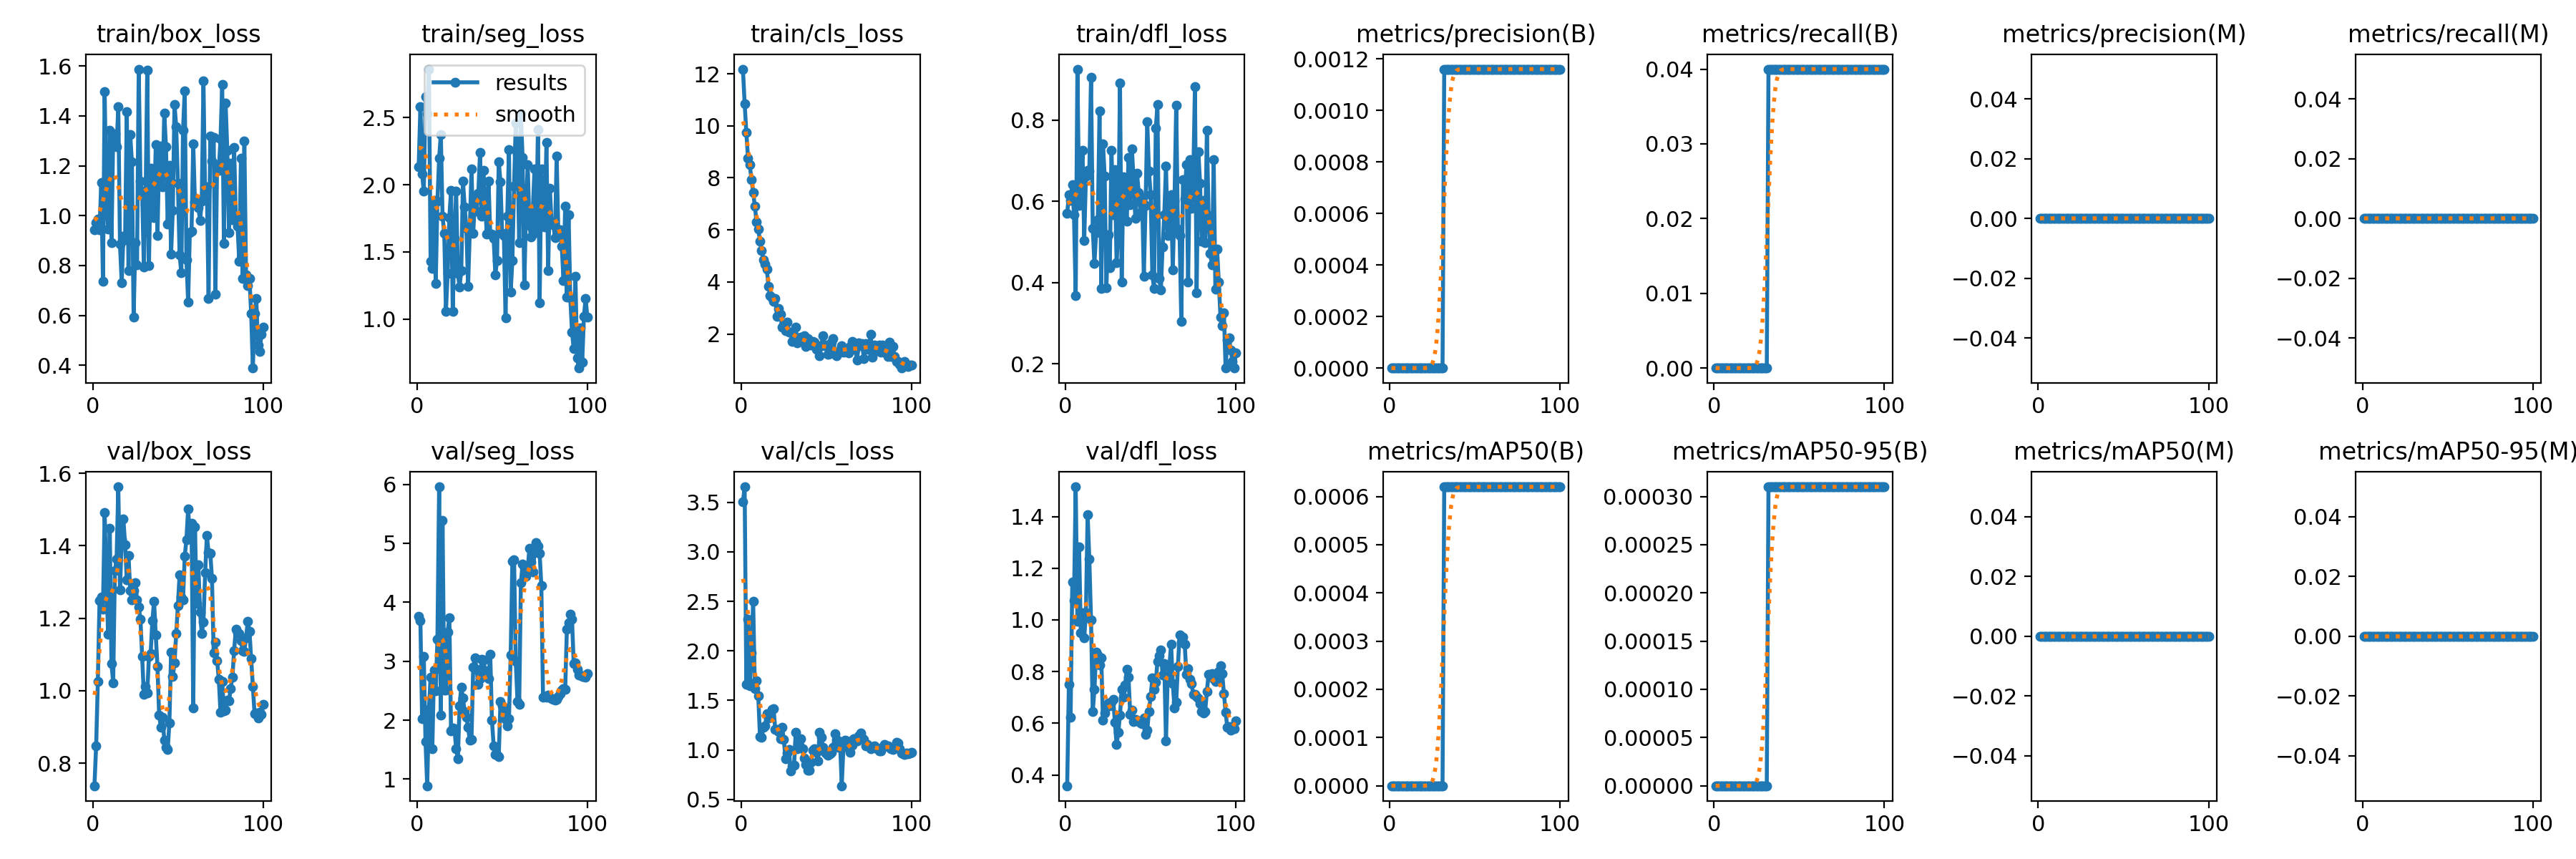

The data file committed next to this chart (first rows):
epoch, train/box_loss, train/seg_loss, train/cls_loss, train/dfl_loss, metrics/precision(B), metrics/recall(B), metrics/mAP50(B), metrics/mAP50-95(B), metrics/precision(M), metrics/recall(M), metrics/mAP50(M), metrics/mAP50-95(M), val/box_loss, val/seg_loss, val/cls_loss, val/dfl_loss, lr/pg0, lr/pg1, lr/pg2
1, 0.9447, 2.135, 12.18, 0.5704, 0, 0, 0, 0, 0, 0, 0, 0, 0.7374, 3.761, 3.502, 0.358, 0.0006512, 0.0006512, 0.0006512
2, 0.9726, 2.58, 10.86, 0.6156, 0, 0, 0, 0, 0, 0, 0, 0, 0.8475, 3.686, 3.656, 0.7502, 0.001305, 0.001305, 0.001305
3, 0.9864, 2.079, 9.733, 0.6022, 0, 0, 0, 0, 0, 0, 0, 0, 1.025, 2.026, 1.665, 0.6218, 0.001945, 0.001945, 0.001945
4, 0.9442, 1.95, 8.754, 0.6404, 0, 0, 0, 0, 0, 0, 0, 0, 1.249, 3.081, 2.316, 1.147, 0.001941, 0.001941, 0.001941
5, 1.132, 2.655, 8.502, 0.5666, 0, 0, 0, 0, 0, 0, 0, 0, 1.259, 1.641, 1.647, 1.075, 0.001921, 0.001921, 0.001921
6, 0.7354, 2.528, 7.944, 0.367, 0, 0, 0, 0, 0, 0, 0, 0, 1.225, 0.8881, 1.982, 1.515, 0.001901, 0.001901, 0.001901
7, 1.498, 2.86, 7.429, 0.9256, 0, 0, 0, 0, 0, 0, 0, 0, 1.491, 2.181, 2.503, 0.9943, 0.001881, 0.001881, 0.001881
8, 1.065, 1.432, 6.907, 0.5905, 0, 0, 0, 0, 0, 0, 0, 0, 1.308, 2.735, 1.619, 1.281, 0.001861, 0.001861, 0.001861
9, 0.9452, 1.379, 6.302, 0.6167, 0, 0, 0, 0, 0, 0, 0, 0, 1.157, 1.518, 1.695, 0.9492, 0.001842, 0.001842, 0.001842
10, 1.343, 1.884, 6.022, 0.7253, 0, 0, 0, 0, 0, 0, 0, 0, 1.448, 2.856, 1.547, 1.028, 0.001822, 0.001822, 0.001822
11, 0.8919, 1.264, 5.578, 0.5038, 0, 0, 0, 0, 0, 0, 0, 0, 1.074, 2.497, 1.134, 0.9305, 0.001802, 0.001802, 0.001802
12, 1.315, 1.879, 5.208, 0.6622, 0, 0, 0, 0, 0, 0, 0, 0, 1.022, 3.367, 1.124, 1.027, 0.001782, 0.001782, 0.001782
13, 1.327, 2.196, 4.848, 0.6757, 0, 0, 0, 0, 0, 0, 0, 0, 1.331, 5.958, 1.229, 1.408, 0.001762, 0.001762, 0.001762
14, 1.276, 2.375, 4.692, 0.6742, 0, 0, 0, 0, 0, 0, 0, 0, 1.363, 2.09, 1.24, 1.235, 0.001743, 0.001743, 0.001743
15, 1.437, 1.766, 4.506, 0.9061, 0, 0, 0, 0, 0, 0, 0, 0, 1.563, 5.386, 1.364, 0.9996, 0.001723, 0.001723, 0.001723
16, 0.8855, 1.639, 3.83, 0.5333, 0, 0, 0, 0, 0, 0, 0, 0, 1.279, 2.512, 1.325, 0.6449, 0.001703, 0.001703, 0.001703
17, 0.731, 1.06, 3.483, 0.4471, 0, 0, 0, 0, 0, 0, 0, 0, 1.418, 2.514, 1.367, 0.7298, 0.001683, 0.001683, 0.001683
18, 0.9178, 1.339, 3.393, 0.5227, 0, 0, 0, 0, 0, 0, 0, 0, 1.473, 3.496, 1.411, 0.8744, 0.001663, 0.001663, 0.001663
19, 0.9046, 1.757, 3.265, 0.5553, 0, 0, 0, 0, 0, 0, 0, 0, 1.403, 3.736, 1.413, 0.8639, 0.001644, 0.001644, 0.001644
20, 1.418, 1.957, 3.377, 0.822, 0, 0, 0, 0, 0, 0, 0, 0, 1.306, 1.818, 1.204, 0.8244, 0.001624, 0.001624, 0.001624
21, 0.7797, 1.058, 2.689, 0.3852, 0, 0, 0, 0, 0, 0, 0, 0, 1.373, 1.872, 1.207, 0.8529, 0.001604, 0.001604, 0.001604
22, 1.324, 1.598, 2.968, 0.7421, 0, 0, 0, 0, 0, 0, 0, 0, 1.276, 1.855, 1.182, 0.613, 0.001584, 0.001584, 0.001584
23, 1.215, 1.95, 2.767, 0.6629, 0, 0, 0, 0, 0, 0, 0, 0, 1.251, 1.515, 1.114, 0.6387, 0.001564, 0.001564, 0.001564
24, 0.5928, 1.342, 2.269, 0.3876, 0, 0, 0, 0, 0, 0, 0, 0, 1.276, 1.34, 1.225, 0.6657, 0.001545, 0.001545, 0.001545
25, 0.8906, 1.24, 2.337, 0.5168, 0, 0, 0, 0, 0, 0, 0, 0, 1.299, 2.245, 1.103, 0.6797, 0.001525, 0.001525, 0.001525
26, 0.802, 1.361, 2.124, 0.4372, 0, 0, 0, 0, 0, 0, 0, 0, 1.251, 2.554, 0.9098, 0.6682, 0.001505, 0.001505, 0.001505
27, 1.587, 2.027, 2.447, 0.7263, 0, 0, 0, 0, 0, 0, 0, 0, 1.231, 2.372, 0.9651, 0.6811, 0.001485, 0.001485, 0.001485
28, 1.137, 1.837, 2.07, 0.5671, 0, 0, 0, 0, 0, 0, 0, 0, 1.197, 2.143, 1.007, 0.6928, 0.001465, 0.001465, 0.001465
29, 1.098, 1.674, 2.068, 0.6775, 0, 0, 0, 0, 0, 0, 0, 0, 1.095, 2.055, 0.7892, 0.6049, 0.001446, 0.001446, 0.001446
30, 0.7953, 1.244, 1.715, 0.4485, 0, 0, 0, 0, 0, 0, 0, 0, 0.9894, 1.878, 0.8395, 0.5165, 0.001426, 0.001426, 0.001426
31, 1.042, 1.655, 1.869, 0.5249, 0, 0, 0, 0, 0, 0, 0, 0, 1.011, 1.656, 0.8461, 0.5649, 0.001406, 0.001406, 0.001406
32, 1.584, 2.118, 2.257, 0.8909, 0.00116, 0.04, 0.00062, 0.00031, 0, 0, 0, 0, 0.9938, 1.673, 1.181, 0.6313, 0.001386, 0.001386, 0.001386
33, 0.7998, 1.637, 1.668, 0.4008, 0.00116, 0.04, 0.00062, 0.00031, 0, 0, 0, 0, 1.094, 2.902, 1.012, 0.73, 0.001366, 0.001366, 0.001366
34, 1.189, 1.883, 1.818, 0.6606, 0.00116, 0.04, 0.00062, 0.00031, 0, 0, 0, 0, 1.102, 3.062, 1.046, 0.7004, 0.001347, 0.001347, 0.001347
35, 1.123, 1.802, 1.878, 0.6198, 0.00116, 0.04, 0.00062, 0.00031, 0, 0, 0, 0, 1.193, 2.867, 1.11, 0.7468, 0.001327, 0.001327, 0.001327
36, 0.9923, 1.937, 1.726, 0.5515, 0.00116, 0.04, 0.00062, 0.00031, 0, 0, 0, 0, 1.247, 2.603, 1.012, 0.8085, 0.001307, 0.001307, 0.001307
37, 1.284, 2.239, 1.932, 0.7084, 0.00116, 0.04, 0.00062, 0.00031, 0, 0, 0, 0, 1.153, 2.7, 0.9207, 0.7786, 0.001287, 0.001287, 0.001287
38, 0.9213, 1.765, 1.516, 0.5913, 0.00116, 0.04, 0.00062, 0.00031, 0, 0, 0, 0, 1.067, 3.03, 0.852, 0.6353, 0.001267, 0.001267, 0.001267
39, 1.244, 2.108, 1.819, 0.7298, 0.00116, 0.04, 0.00062, 0.00031, 0, 0, 0, 0, 0.932, 3.02, 0.7956, 0.6515, 0.001248, 0.001248, 0.001248
40, 1.28, 1.851, 1.737, 0.6512, 0.00116, 0.04, 0.00062, 0.00031, 0, 0, 0, 0, 0.8988, 2.838, 0.7974, 0.6065, 0.001228, 0.001228, 0.001228
41, 1.114, 1.633, 1.579, 0.5579, 0.00116, 0.04, 0.00062, 0.00031, 0, 0, 0, 0, 0.9265, 2.762, 0.8755, 0.6149, 0.001208, 0.001208, 0.001208
42, 1.411, 2.029, 1.72, 0.669, 0.00116, 0.04, 0.00062, 0.00031, 0, 0, 0, 0, 0.8641, 2.709, 0.9993, 0.6099, 0.001188, 0.001188, 0.001188
43, 1.275, 1.632, 1.68, 0.6225, 0.00116, 0.04, 0.00062, 0.00031, 0, 0, 0, 0, 0.8426, 3.123, 1.008, 0.6101, 0.001168, 0.001168, 0.001168
44, 0.9652, 1.634, 1.423, 0.5722, 0.00116, 0.04, 0.00062, 0.00031, 0, 0, 0, 0, 0.8382, 2.003, 0.9777, 0.6004, 0.001149, 0.001149, 0.001149
45, 1.201, 1.599, 1.546, 0.6089, 0.00116, 0.04, 0.00062, 0.00031, 0, 0, 0, 0, 0.9106, 1.569, 0.8886, 0.597, 0.001129, 0.001129, 0.001129
46, 0.8469, 1.33, 1.155, 0.4151, 0.00116, 0.04, 0.00062, 0.00031, 0, 0, 0, 0, 1.106, 1.415, 1.18, 0.6211, 0.001109, 0.001109, 0.001109
47, 1.021, 1.438, 1.557, 0.5897, 0.00116, 0.04, 0.00062, 0.00031, 0, 0, 0, 0, 1.039, 1.407, 1.127, 0.557, 0.001089, 0.001089, 0.001089
48, 1.445, 2.172, 1.943, 0.7954, 0.00116, 0.04, 0.00062, 0.00031, 0, 0, 0, 0, 1.076, 1.379, 1.023, 0.5723, 0.001069, 0.001069, 0.001069
49, 1.356, 2.021, 1.563, 0.6753, 0.00116, 0.04, 0.00062, 0.00031, 0, 0, 0, 0, 1.157, 2.313, 0.9731, 0.6459, 0.00105, 0.00105, 0.00105
50, 1.13, 1.637, 1.569, 0.6163, 0.00116, 0.04, 0.00062, 0.00031, 0, 0, 0, 0, 1.236, 2.247, 0.9638, 0.703, 0.00103, 0.00103, 0.00103
51, 0.8416, 1.624, 1.216, 0.4182, 0.00116, 0.04, 0.00062, 0.00031, 0, 0, 0, 0, 1.321, 2.144, 0.9473, 0.7761, 0.00101, 0.00101, 0.00101
52, 0.7702, 1.01, 1.252, 0.3853, 0.00116, 0.04, 0.00062, 0.00031, 0, 0, 0, 0, 1.259, 2.007, 0.9616, 0.732, 0.0009902, 0.0009902, 0.0009902
53, 1.342, 1.764, 1.675, 0.7796, 0.00116, 0.04, 0.00062, 0.00031, 0, 0, 0, 0, 1.251, 1.905, 0.973, 0.7581, 0.0009704, 0.0009704, 0.0009704
54, 1.5, 2.261, 1.837, 0.8378, 0.00116, 0.04, 0.00062, 0.00031, 0, 0, 0, 0, 1.37, 2.025, 1.024, 0.8391, 0.0009506, 0.0009506, 0.0009506
55, 0.8241, 1.203, 1.265, 0.4098, 0.00116, 0.04, 0.00062, 0.00031, 0, 0, 0, 0, 1.417, 3.103, 1.161, 0.8622, 0.0009308, 0.0009308, 0.0009308
56, 0.6544, 1.436, 1.159, 0.3814, 0.00116, 0.04, 0.00062, 0.00031, 0, 0, 0, 0, 1.502, 4.701, 1.102, 0.8822, 0.000911, 0.000911, 0.000911
57, 0.9313, 1.991, 1.284, 0.4874, 0.00116, 0.04, 0.00062, 0.00031, 0, 0, 0, 0, 1.422, 4.717, 1.024, 0.7872, 0.0008912, 0.0008912, 0.0008912
58, 0.9379, 2.459, 1.396, 0.5674, 0.00116, 0.04, 0.00062, 0.00031, 0, 0, 0, 0, 1.461, 2.997, 1.086, 0.8318, 0.0008714, 0.0008714, 0.0008714
59, 1.288, 2.23, 1.561, 0.6863, 0.00116, 0.04, 0.00062, 0.00031, 0, 0, 0, 0, 0.9524, 2.316, 0.6377, 0.5323, 0.0008516, 0.0008516, 0.0008516
60, 1.054, 1.568, 1.314, 0.5159, 0.00116, 0.04, 0.00062, 0.00031, 0, 0, 0, 0, 1.452, 2.272, 1.03, 0.7784, 0.0008318, 0.0008318, 0.0008318
... 40 more rows
